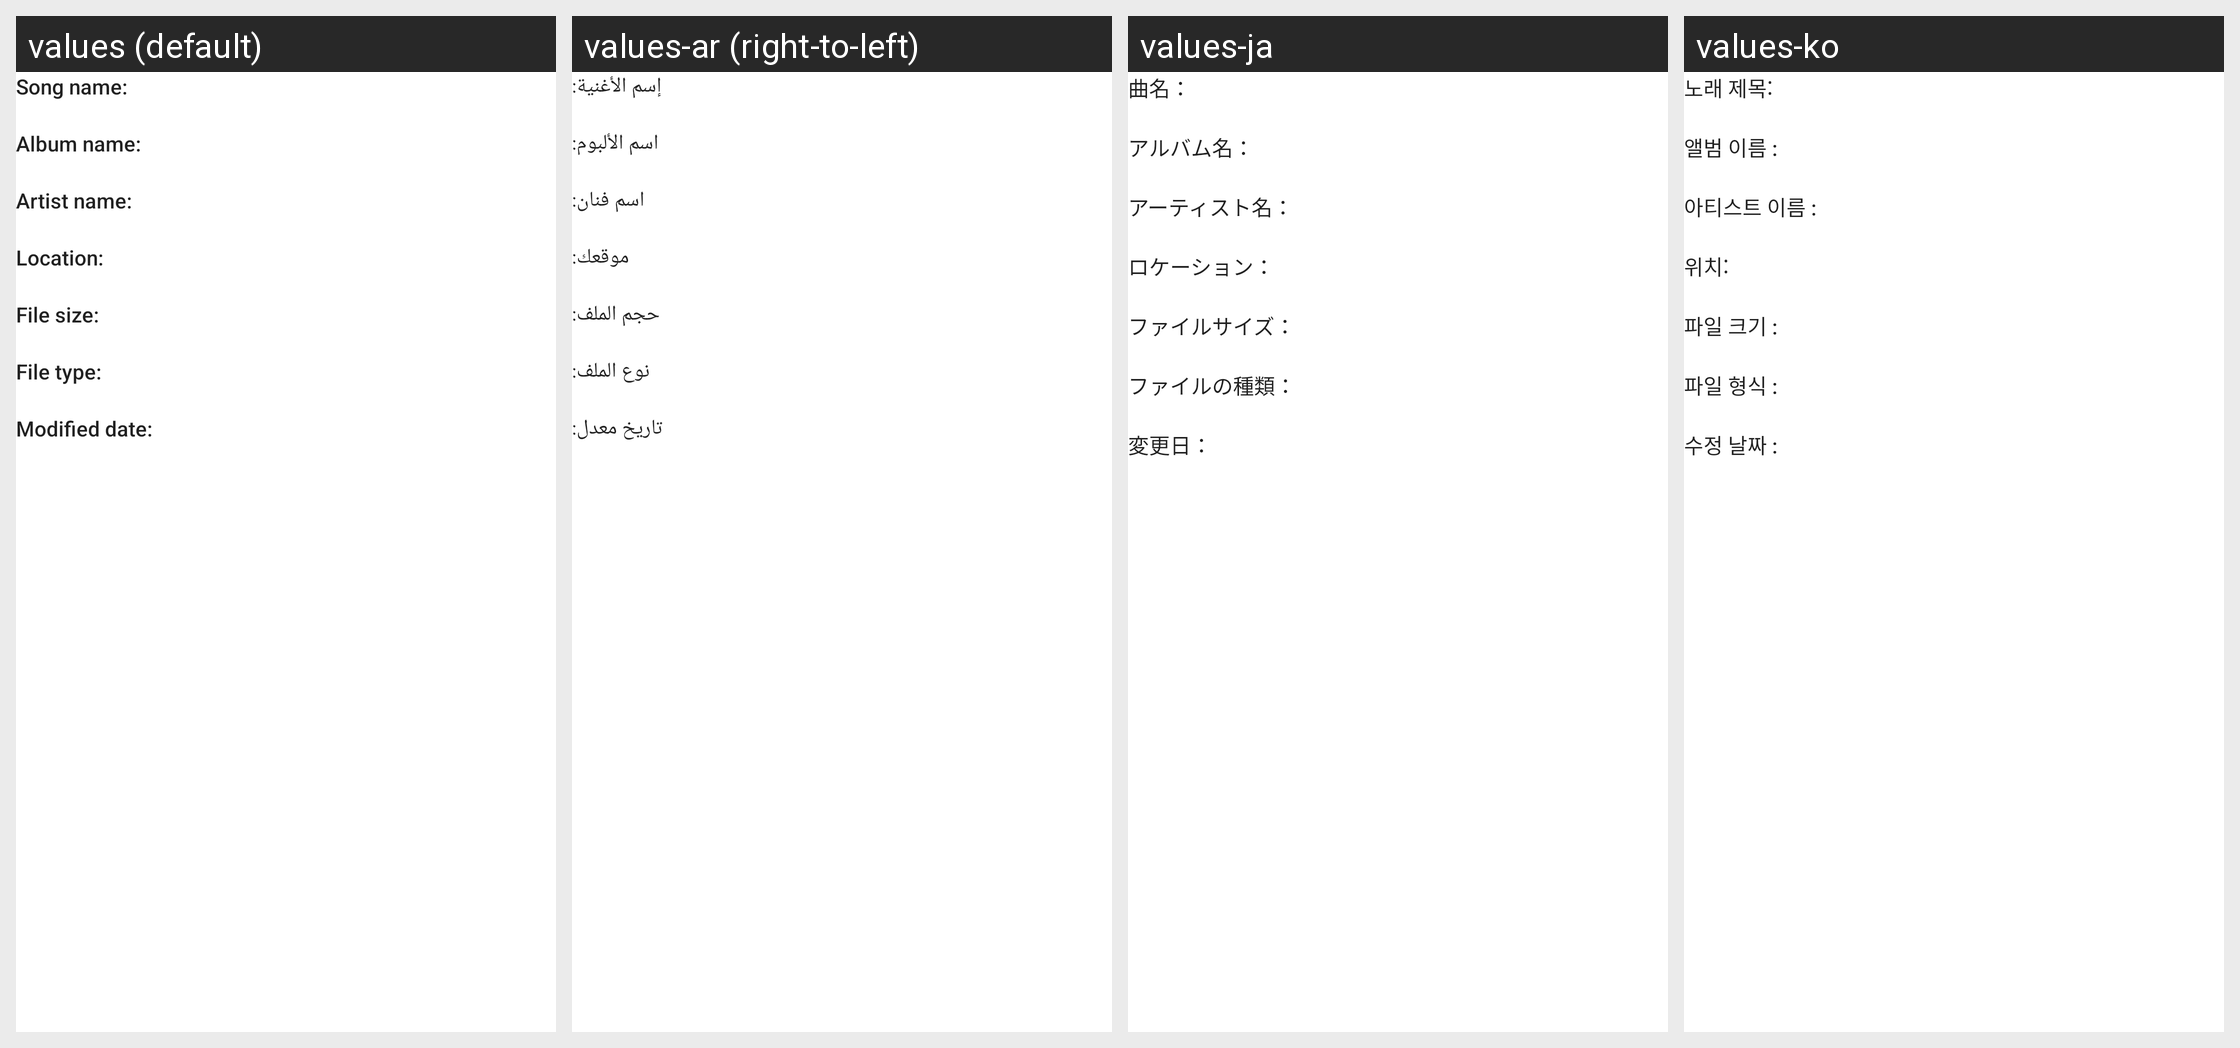

Locale-by-locale string values for the Android screen shown in this grid:
Android screen res/layout/dialog_properties_song.xml rendered under 4 locales, left to right: values (default), values-ar (right-to-left), values-ja, values-ko. Device: Nexus 5 (rendered at 1080×1920; each locale shown at half size, 540×960, under a caption strip naming it); theme AppTheme.
Other locales in the repository, not shown: values-af, values-az, values-be, values-bg, values-bn, values-ca, values-cs, values-da, values-de, values-el, values-en, values-es, values-es-rES, values-es-rUS, values-et, values-eu, values-fa, values-fi, values-fil, values-fr, values-hi, values-hi-rIN, values-hr, values-hu, values-hy, values-id, values-in, values-is, values-it, values-iw, values-km, values-kn, values-lo, values-lt, values-lv, values-mk, values-ml, values-mn, values-mr, values-ms, values-my, values-nb, values-ne, values-nl, values-pl, values-pt, values-pt-rBR, values-pt-rPT, values-ro, values-ru, values-si, values-sk, values-sl, values-sr, values-sv, values-sw, values-te, values-th, values-tl, values-tr, values-uk, values-vi, values-zh-rCN, values-zh-rTW, values-zu.
Strings drawn on this screen, with the default value and each locale's value (text and hints the layout hard-codes, and strings that could not be matched under every locale, appear in the picture but are not listed):

s_song_name
  values: Song name:
  values-ar: إسم الأغنية:
  values-ja: 曲名：
  values-ko: 노래 제목:

s_album_name
  values: Album name:
  values-ar: اسم الألبوم:
  values-ja: アルバム名：
  values-ko: 앨범 이름 :

s_artist_name
  values: Artist name:
  values-ar: اسم فنان:
  values-ja: アーティスト名：
  values-ko: 아티스트 이름 :

s_location
  values: Location:
  values-ar: موقعك:
  values-ja: ロケーション：
  values-ko: 위치:

s_file_size
  values: File size:
  values-ar: حجم الملف:
  values-ja: ファイルサイズ：
  values-ko: 파일 크기 :

s_file_type
  values: File type:
  values-ar: نوع الملف:
  values-ja: ファイルの種類：
  values-ko: 파일 형식 :

modified_date
  values: Modified date:
  values-ar: تاريخ معدل:
  values-ja: 変更日：
  values-ko: 수정 날짜 :
